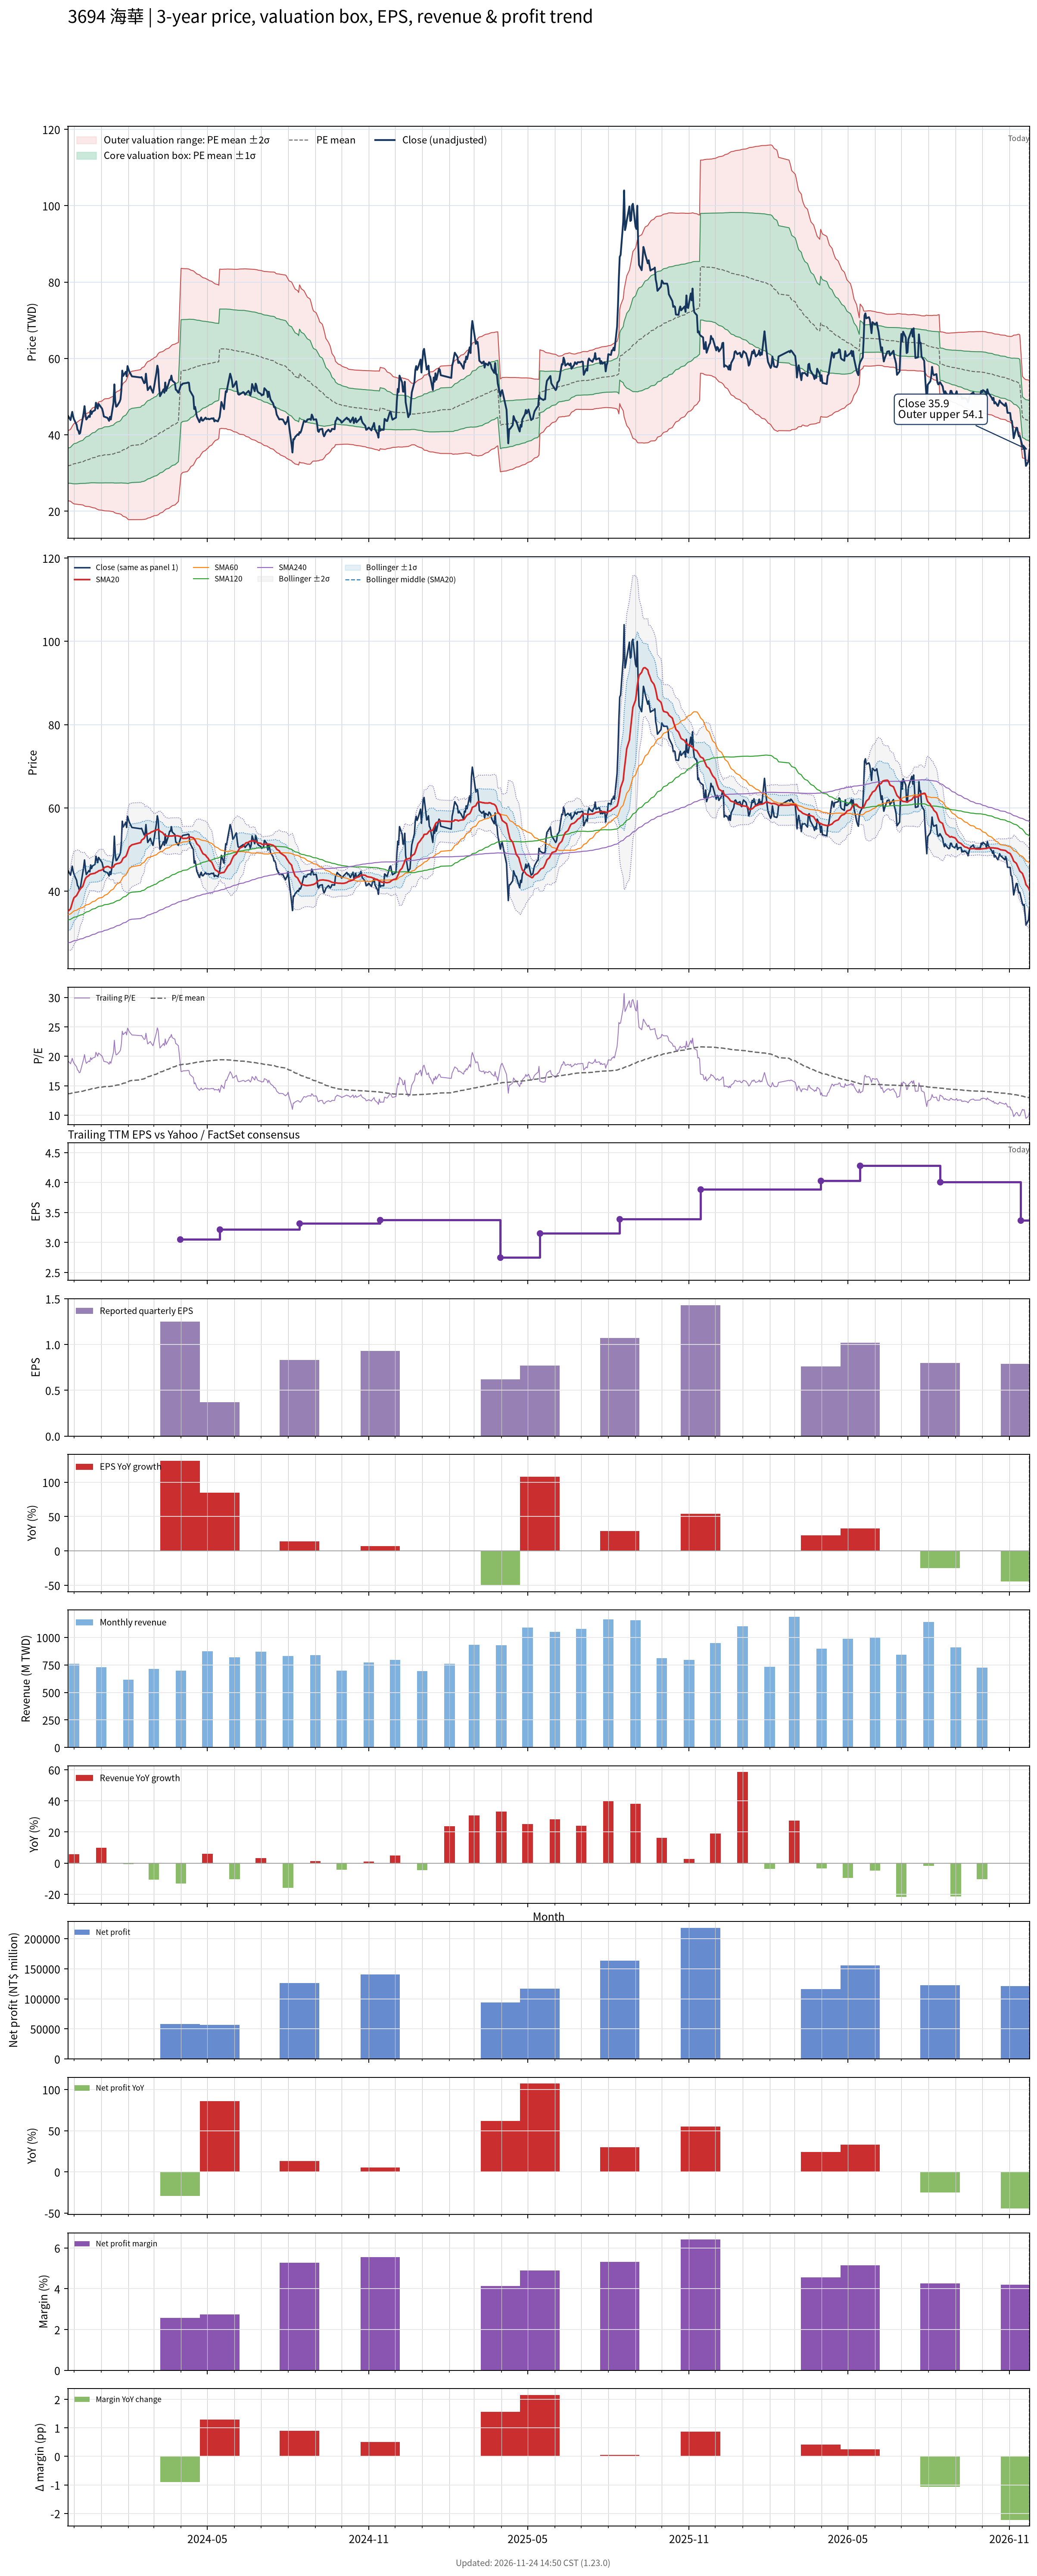

The table this chart was drawn from, first rows:
# chart-version: skill-stock-dynamic-val…
date, close, available_date, period_end, eps, ttm_eps, pe, pe_mean, pe_std, price_m2, price_m1, price_mean, price_p1, price_p2, forward_eps, forward_pe, forward_pe_mean, forward_pe_std, forward_price_m2, forward_price_m1, forward_price_mean, forward_price_p1, forward_price_p2, sma20
2023-11-24, 45.05, 2023-11-14, 2023-09-30, 0.87, 2.34, 19.25, 13.63, 1.958, 22.74, 27.32, 31.9, 36.48, 41.06, , , , , , , , , , 35.15
2023-11-27, 43.85, 2023-11-14, 2023-09-30, 0.87, 2.34, 18.74, 13.68, 2.012, 22.59, 27.3, 32.01, 36.71, 41.42, , , , , , , , , , 35.74
2023-11-28, 44.95, 2023-11-14, 2023-09-30, 0.87, 2.34, 19.21, 13.72, 2.075, 22.4, 27.26, 32.11, 36.97, 41.82, , , , , , , , , , 36.42
2023-11-29, 46, 2023-11-14, 2023-09-30, 0.87, 2.34, 19.66, 13.77, 2.144, 22.19, 27.21, 32.22, 37.24, 42.26, , , , , , , , , , 37.18
2023-11-30, 44.8, 2023-11-14, 2023-09-30, 0.87, 2.34, 19.15, 13.81, 2.2, 22.03, 27.18, 32.32, 37.47, 42.62, , , , , , , , , , 37.85
2023-12-01, 44.05, 2023-11-14, 2023-09-30, 0.87, 2.34, 18.82, 13.85, 2.246, 21.9, 27.16, 32.41, 37.67, 42.93, , , , , , , , , , 38.42
2023-12-04, 42.6, 2023-11-14, 2023-09-30, 0.87, 2.34, 18.21, 13.89, 2.281, 21.82, 27.16, 32.5, 37.84, 43.17, , , , , , , , , , 38.96
2023-12-05, 41.35, 2023-11-14, 2023-09-30, 0.87, 2.34, 17.67, 13.92, 2.307, 21.78, 27.18, 32.57, 37.97, 43.37, , , , , , , , , , 39.38
2023-12-06, 41.1, 2023-11-14, 2023-09-30, 0.87, 2.34, 17.56, 13.95, 2.331, 21.74, 27.2, 32.65, 38.11, 43.56, , , , , , , , , , 39.77
2023-12-07, 40.25, 2023-11-14, 2023-09-30, 0.87, 2.34, 17.2, 13.98, 2.349, 21.73, 27.23, 32.72, 38.22, 43.72, , , , , , , , , , 40.13
2023-12-08, 40.45, 2023-11-14, 2023-09-30, 0.87, 2.34, 17.29, 14.02, 2.368, 21.72, 27.26, 32.8, 38.34, 43.88, , , , , , , , , , 40.53
2023-12-11, 44.45, 2023-11-14, 2023-09-30, 0.87, 2.34, 19, 14.06, 2.41, 21.63, 27.27, 32.91, 38.55, 44.19, , , , , , , , , , 41.15
2023-12-12, 45.75, 2023-11-14, 2023-09-30, 0.87, 2.34, 19.55, 14.12, 2.461, 21.52, 27.27, 33.03, 38.79, 44.55, , , , , , , , , , 41.78
2023-12-13, 47.5, 2023-11-14, 2023-09-30, 0.87, 2.34, 20.3, 14.17, 2.523, 21.36, 27.27, 33.17, 39.07, 44.98, , , , , , , , , , 42.47
2023-12-14, 45.35, 2023-11-14, 2023-09-30, 0.87, 2.34, 19.38, 14.22, 2.566, 21.28, 27.28, 33.29, 39.29, 45.3, , , , , , , , , , 42.97
2023-12-15, 44, 2023-11-14, 2023-09-30, 0.87, 2.34, 18.8, 14.27, 2.598, 21.24, 27.32, 33.4, 39.48, 45.56, , , , , , , , , , 43.33
2023-12-18, 44.95, 2023-11-14, 2023-09-30, 0.87, 2.34, 19.21, 14.33, 2.632, 21.21, 27.37, 33.53, 39.68, 45.84, , , , , , , , , , 43.76
2023-12-19, 44.65, 2023-11-14, 2023-09-30, 0.87, 2.34, 19.08, 14.38, 2.666, 21.16, 27.4, 33.64, 39.88, 46.11, , , , , , , , , , 44
2023-12-20, 46.3, 2023-11-14, 2023-09-30, 0.87, 2.34, 19.79, 14.43, 2.71, 21.08, 27.42, 33.76, 40.1, 46.44, , , , , , , , , , 44.12
2023-12-21, 45.45, 2023-11-14, 2023-09-30, 0.87, 2.34, 19.42, 14.47, 2.747, 21.01, 27.44, 33.87, 40.3, 46.73, , , , , , , , , , 44.14
2023-12-22, 46.05, 2023-11-14, 2023-09-30, 0.87, 2.34, 19.68, 14.52, 2.788, 20.92, 27.44, 33.97, 40.49, 47.01, , , , , , , , , , 44.19
2023-12-25, 46.45, 2023-11-14, 2023-09-30, 0.87, 2.34, 19.85, 14.55, 2.829, 20.81, 27.43, 34.05, 40.67, 47.29, , , , , , , , , , 44.32
2023-12-26, 48.4, 2023-11-14, 2023-09-30, 0.87, 2.34, 20.68, 14.6, 2.884, 20.66, 27.41, 34.16, 40.91, 47.66, , , , , , , , , , 44.49
2023-12-27, 47.65, 2023-11-14, 2023-09-30, 0.87, 2.34, 20.36, 14.64, 2.931, 20.55, 27.4, 34.26, 41.12, 47.98, , , , , , , , , , 44.58
2023-12-28, 46.85, 2023-11-14, 2023-09-30, 0.87, 2.34, 20.02, 14.69, 2.972, 20.46, 27.41, 34.36, 41.32, 48.27, , , , , , , , , , 44.68
2023-12-29, 48.1, 2023-11-14, 2023-09-30, 0.87, 2.34, 20.56, 14.73, 3.019, 20.33, 27.4, 34.46, 41.53, 48.59, , , , , , , , , , 44.88
2024-01-02, 46.85, 2023-11-14, 2023-09-30, 0.87, 2.34, 20.02, 14.76, 3.056, 20.24, 27.4, 34.55, 41.7, 48.85, , , , , , , , , , 45.09
2024-01-03, 46, 2023-11-14, 2023-09-30, 0.87, 2.34, 19.66, 14.8, 3.088, 20.18, 27.4, 34.63, 41.86, 49.08, , , , , , , , , , 45.33
2024-01-04, 44.8, 2023-11-14, 2023-09-30, 0.87, 2.34, 19.15, 14.83, 3.113, 20.13, 27.41, 34.7, 41.98, 49.26, , , , , , , , , , 45.51
2024-01-05, 44.7, 2023-11-14, 2023-09-30, 0.87, 2.34, 19.1, 14.85, 3.134, 20.08, 27.42, 34.75, 42.08, 49.42, , , , , , , , , , 45.73
2024-01-08, 44.45, 2023-11-14, 2023-09-30, 0.87, 2.34, 19, 14.86, 3.143, 20.06, 27.41, 34.77, 42.12, 49.48, , , , , , , , , , 45.94
2024-01-09, 44.1, 2023-11-14, 2023-09-30, 0.87, 2.34, 18.85, 14.86, 3.144, 20.06, 27.41, 34.77, 42.13, 49.48, , , , , , , , , , 45.92
2024-01-10, 43.65, 2023-11-14, 2023-09-30, 0.87, 2.34, 18.65, 14.87, 3.154, 20.03, 27.41, 34.79, 42.17, 49.55, , , , , , , , , , 45.81
2024-01-11, 44.7, 2023-11-14, 2023-09-30, 0.87, 2.34, 19.1, 14.89, 3.172, 19.99, 27.41, 34.84, 42.26, 49.68, , , , , , , , , , 45.67
2024-01-12, 44, 2023-11-14, 2023-09-30, 0.87, 2.34, 18.8, 14.91, 3.19, 19.96, 27.42, 34.89, 42.35, 49.82, , , , , , , , , , 45.6
2024-01-15, 48.4, 2023-11-14, 2023-09-30, 0.87, 2.34, 20.68, 14.95, 3.232, 19.85, 27.42, 34.98, 42.54, 50.11, , , , , , , , , , 45.83
2024-01-16, 53.2, 2023-11-14, 2023-09-30, 0.87, 2.34, 22.74, 15, 3.306, 19.63, 27.36, 35.1, 42.84, 50.57, , , , , , , , , , 46.24
2024-01-17, 48.95, 2023-11-14, 2023-09-30, 0.87, 2.34, 20.92, 15.04, 3.35, 19.53, 27.37, 35.2, 43.04, 50.88, , , , , , , , , , 46.45
2024-01-18, 47.35, 2023-11-14, 2023-09-30, 0.87, 2.34, 20.24, 15.08, 3.382, 19.46, 27.37, 35.29, 43.2, 51.12, , , , , , , , , , 46.51
2024-01-19, 47.5, 2023-11-14, 2023-09-30, 0.87, 2.34, 20.3, 15.11, 3.413, 19.39, 27.37, 35.36, 43.35, 51.34, , , , , , , , , , 46.61
2024-01-22, 48.65, 2023-11-14, 2023-09-30, 0.87, 2.34, 20.79, 15.15, 3.452, 19.3, 27.38, 35.46, 43.53, 51.61, , , , , , , , , , 46.74
2024-01-23, 49.3, 2023-11-14, 2023-09-30, 0.87, 2.34, 21.07, 15.2, 3.494, 19.22, 27.4, 35.57, 43.75, 51.92, , , , , , , , , , 46.88
2024-01-24, 51.7, 2023-11-14, 2023-09-30, 0.87, 2.34, 22.09, 15.26, 3.55, 19.11, 27.41, 35.72, 44.02, 52.33, , , , , , , , , , 47.05
2024-01-25, 56.8, 2023-11-14, 2023-09-30, 0.87, 2.34, 24.27, 15.34, 3.643, 18.85, 27.38, 35.9, 44.43, 52.95, , , , , , , , , , 47.5
2024-01-26, 55.4, 2023-11-14, 2023-09-30, 0.87, 2.34, 23.68, 15.41, 3.722, 18.65, 27.36, 36.07, 44.78, 53.49, , , , , , , , , , 47.93
2024-01-29, 56.5, 2023-11-14, 2023-09-30, 0.87, 2.34, 24.15, 15.49, 3.806, 18.43, 27.33, 36.24, 45.15, 54.05, , , , , , , , , , 48.35
2024-01-30, 55.3, 2023-11-14, 2023-09-30, 0.87, 2.34, 23.63, 15.55, 3.877, 18.23, 27.31, 36.38, 45.45, 54.53, , , , , , , , , , 48.77
2024-01-31, 58, 2023-11-14, 2023-09-30, 0.87, 2.34, 24.79, 15.62, 3.968, 17.98, 27.27, 36.55, 45.84, 55.12, , , , , , , , , , 49.37
2024-02-01, 57.3, 2023-11-14, 2023-09-30, 0.87, 2.34, 24.49, 15.7, 4.049, 17.79, 27.26, 36.74, 46.21, 55.69, , , , , , , , , , 50
2024-02-02, 56.6, 2023-11-14, 2023-09-30, 0.87, 2.34, 24.19, 15.8, 4.105, 17.77, 27.38, 36.98, 46.59, 56.19, , , , , , , , , , 50.59
2024-02-05, 55.3, 2023-11-14, 2023-09-30, 0.87, 2.34, 23.63, 15.9, 4.152, 17.77, 27.49, 37.21, 46.92, 56.64, , , , , , , , , , 51.13
2024-02-15, 55, 2023-11-14, 2023-09-30, 0.87, 2.34, 23.5, 15.99, 4.197, 17.78, 27.6, 37.42, 47.25, 57.07, , , , , , , , , , 51.68
2024-02-16, 55.1, 2023-11-14, 2023-09-30, 0.87, 2.34, 23.55, 16.08, 4.241, 17.79, 27.71, 37.64, 47.56, 57.49, , , , , , , , , , 52.25
2024-02-19, 53.5, 2023-11-14, 2023-09-30, 0.87, 2.34, 22.86, 16.17, 4.272, 17.85, 27.85, 37.84, 47.84, 57.84, , , , , , , , , , 52.69
2024-02-20, 53.7, 2023-11-14, 2023-09-30, 0.87, 2.34, 22.95, 16.26, 4.305, 17.9, 27.97, 38.04, 48.11, 58.19, , , , , , , , , , 53.18
2024-02-21, 56, 2023-11-14, 2023-09-30, 0.87, 2.34, 23.93, 16.35, 4.346, 17.93, 28.1, 38.27, 48.44, 58.61, , , , , , , , , , 53.56
2024-02-22, 53.7, 2023-11-14, 2023-09-30, 0.87, 2.34, 22.95, 16.44, 4.37, 18.03, 28.25, 38.48, 48.7, 58.93, , , , , , , , , , 53.58
2024-02-23, 51.7, 2023-11-14, 2023-09-30, 0.87, 2.34, 22.09, 16.53, 4.38, 18.18, 28.43, 38.68, 48.93, 59.17, , , , , , , , , , 53.72
2024-02-26, 52.7, 2023-11-14, 2023-09-30, 0.87, 2.34, 22.52, 16.62, 4.392, 18.33, 28.61, 38.88, 49.16, 59.44, , , , , , , , , , 53.99
... 667 more rows
